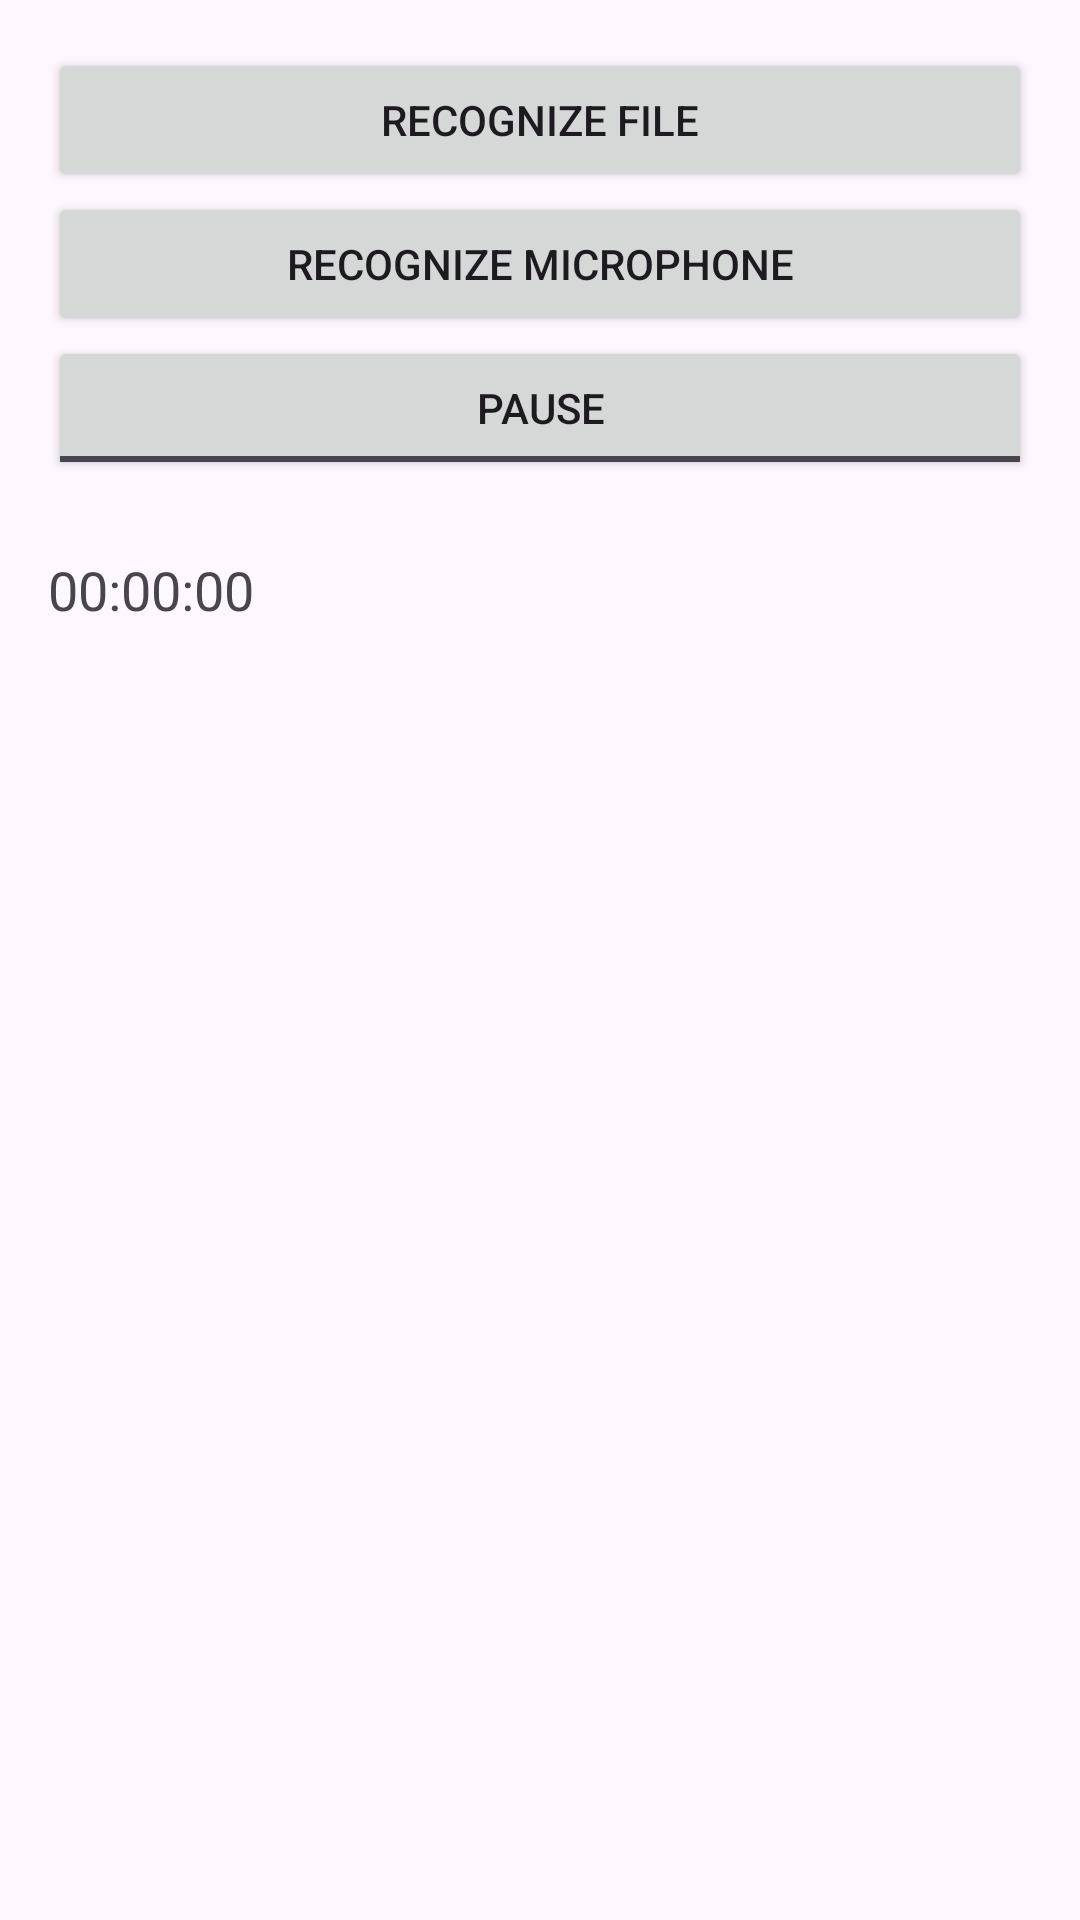

Produce the Android XML layout that renders to this screen, including the resource entries it uses.
<!-- AndroidManifest.xml: application theme Theme.TranscribeApp -->
<!-- res/layout/main.xml -->
<?xml version="1.0" encoding="utf-8"?>
<LinearLayout xmlns:android="http://schemas.android.com/apk/res/android"
    android:layout_width="fill_parent"
    android:layout_height="fill_parent"
    xmlns:app="http://schemas.android.com/apk/res-auto"
    android:orientation="vertical"
    android:padding="16dp">
    <Button
        android:id="@+id/recognize_file"
        android:layout_width="match_parent"
        android:layout_height="wrap_content"
        android:text="@string/recognize_file"/>

    <Button
        android:id="@+id/recognize_mic"
        android:layout_width="match_parent"
        android:layout_height="wrap_content"
        android:text="@string/recognize_microphone"/>

    <ToggleButton
        android:id="@+id/pause"
        android:layout_width="match_parent"
        android:layout_height="wrap_content"
        android:textOff="@string/pause"
        android:textOn="@string/continueRecognition"/>

    <TextView
        android:id="@+id/result_text"
        android:layout_width="fill_parent"
        android:layout_height="wrap_content"
        android:gravity="bottom"
        android:scrollbars="vertical"
        android:textAppearance="?android:attr/textAppearanceMedium" />
    <androidx.appcompat.widget.AppCompatTextView
        android:id="@+id/timerView"
        android:layout_width="wrap_content"
        android:layout_height="wrap_content"
        android:text="00:00:00"
        android:textSize="18dp"

 />

</LinearLayout>
<!-- resources referenced by this layout -->
<resources>
  <string name="continueRecognition">Continue</string>
  <string name="pause">Pause</string>
  <string name="recognize_file">Recognize File</string>
  <string name="recognize_microphone">Recognize Microphone</string>
  <style name="Theme.TranscribeApp" parent="Base.Theme.TranscribeApp" />
  <style name="Base.Theme.TranscribeApp" parent="Theme.Material3.DayNight.NoActionBar">
          
          
          <item name="bottomSheetDialogTheme">@style/AppBottomSheetDialogTheme</item>
  
      </style>
  <style name="AppBottomSheetDialogTheme" parent="Theme.Design.Light.BottomSheetDialog">
          <item name="bottomSheetStyle">@style/AppModalStyle</item>
      </style>
  <style name="AppModalStyle" parent="Widget.Design.BottomSheet.Modal">
          <item name="android:background">@drawable/bg_advanced_bottom_sheet</item>
      </style>
  <!-- drawable bg_advanced_bottom_sheet (drawable) -->
  <?xml version="1.0" encoding="utf-8"?>
  <shape xmlns:android="http://schemas.android.com/apk/res/android"
      android:shape="rectangle">
      <solid android:color="@android:color/white"/>
      <corners
          android:topLeftRadius="@dimen/_40sdp"
          android:topRightRadius="@dimen/_40sdp"
          />
  </shape>
</resources>
